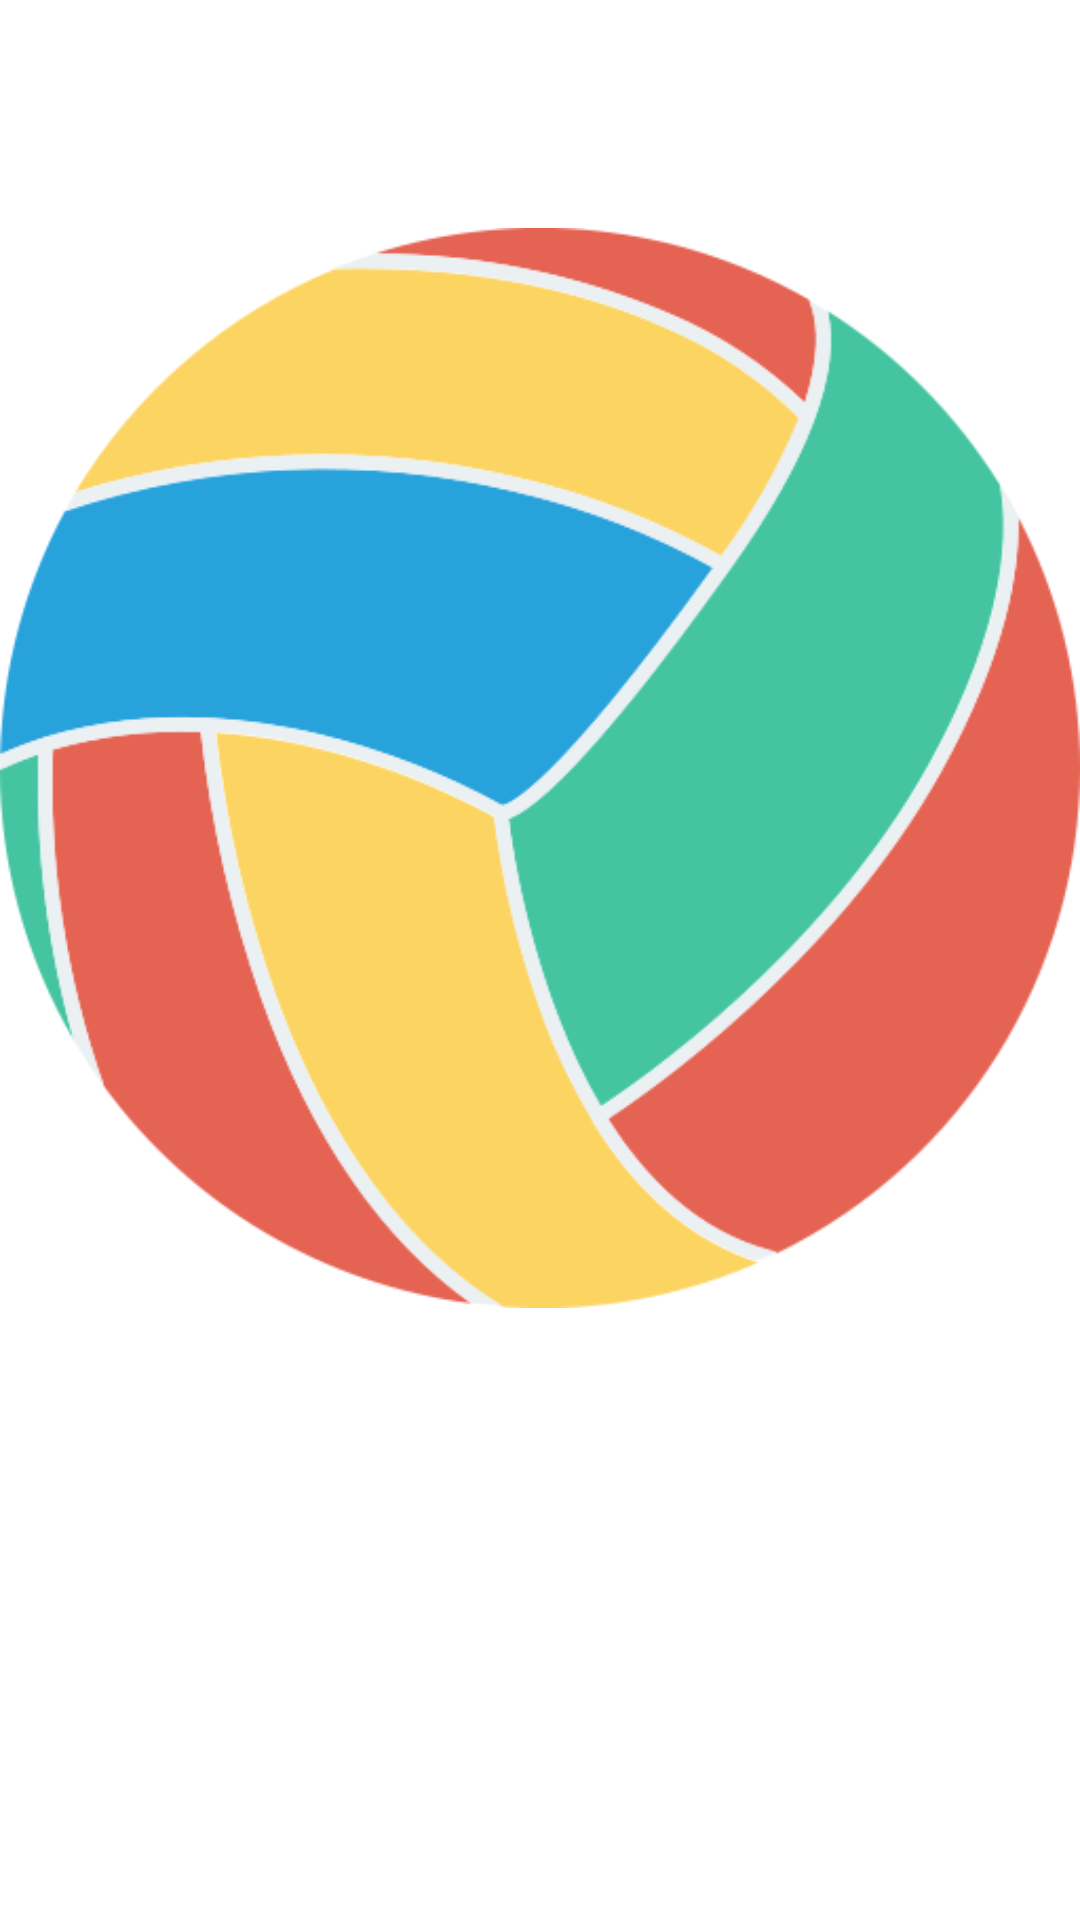

Write the Android layout XML for this screen, with the resource values it uses.
<!-- AndroidManifest.xml: application theme Theme.MainProjectFrom -->
<!-- res/layout/activity_game.xml -->
<?xml version="1.0" encoding="utf-8"?>
<androidx.constraintlayout.widget.ConstraintLayout xmlns:android="http://schemas.android.com/apk/res/android"
    xmlns:app="http://schemas.android.com/apk/res-auto"
    xmlns:tools="http://schemas.android.com/tools"
    android:layout_width="match_parent"
    android:layout_height="match_parent"
    tools:context=".GameActivity">
    <TextView

        android:id="@+id/time_view"
        android:layout_width="wrap_content"
        android:layout_height="wrap_content"
        android:layout_gravity="center_horizontal"

        android:textColor="#00ff00"
        android:textAppearance="@android:style/TextAppearance.Large"
        android:textSize="56sp" />
    <ImageView
        android:id="@+id/basket_ball"
        android:layout_width="wrap_content"
        android:layout_height="wrap_content"
        android:src="@drawable/ball"
        tools:layout_editor_absoluteX="0dp"
        tools:layout_editor_absoluteY="0dp" />

    <ImageView
        android:id="@+id/hole"
        android:layout_width="202dp"
        android:layout_height="97dp"
        app:srcCompat="@drawable/hole" />

    <ImageView
        android:id="@+id/line"
        android:layout_width="wrap_content"
        android:layout_height="wrap_content"
        app:srcCompat="@drawable/line" />

    <ImageView
        android:id="@+id/line2"
        android:layout_width="wrap_content"
        android:layout_height="wrap_content"
        app:srcCompat="@drawable/line" />

    <ImageView
        android:id="@+id/line3"
        android:layout_width="wrap_content"
        android:layout_height="wrap_content"
        app:srcCompat="@drawable/line" />

    <ImageView
        android:id="@+id/line4"
        android:layout_width="wrap_content"
        android:layout_height="wrap_content"
        app:srcCompat="@drawable/line" />

    <ImageView
        android:id="@+id/line5"
        android:layout_width="wrap_content"
        android:layout_height="wrap_content"
        app:srcCompat="@drawable/line" />

    <ImageView
        android:id="@+id/line6"
        android:layout_width="wrap_content"
        android:layout_height="wrap_content"
        app:srcCompat="@drawable/line" />

    <ImageView
        android:id="@+id/line7"
        android:layout_width="wrap_content"
        android:layout_height="wrap_content"
        app:srcCompat="@drawable/line" />

</androidx.constraintlayout.widget.ConstraintLayout>
<!-- resources referenced by this layout -->
<resources>
  <!-- drawable ball: png bitmap (drawable, 45669 bytes) -->
  <!-- drawable hole: png bitmap (drawable, 35457 bytes) -->
  <style name="Theme.MainProjectFrom" parent="Theme.MaterialComponents.DayNight.DarkActionBar">
          
          <item name="colorPrimary">@color/purple_200</item>
          <item name="colorPrimaryVariant">@color/purple_700</item>
          <item name="colorOnPrimary">@color/black</item>
          
          <item name="colorSecondary">@color/teal_200</item>
          <item name="colorSecondaryVariant">@color/teal_200</item>
          <item name="colorOnSecondary">@color/black</item>
          
          <item name="android:statusBarColor" tools:targetApi="l">?attr/colorPrimaryVariant</item>
          
      </style>
  <color name="purple_200">#FFBB86FC</color>
  <color name="purple_700">#FF3700B3</color>
  <color name="black">#FF000000</color>
  <color name="teal_200">#FF03DAC5</color>
</resources>
